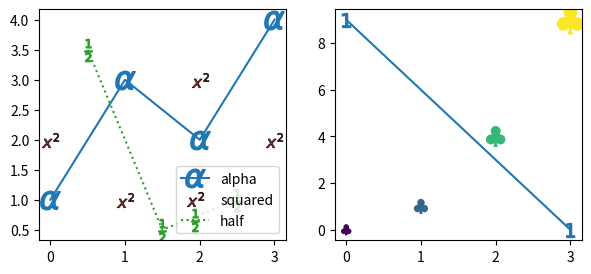

Recreate this plot in Python.
# Written by calculate-plot 0.1.0: this script draws the same figure with Matplotlib 3.11.2.
import locale

import matplotlib.pyplot as plt

# Text is shaped for the language of the locale: this is the one the figure was made with.
try:
    locale.setlocale(locale.LC_CTYPE, "C.UTF-8")
except locale.Error:
    locale.setlocale(locale.LC_CTYPE, "C")

fig, axs = plt.subplots(1, 2, figsize=(7.0, 3.0))
axs[0].plot([0, 1, 2, 3], [1, 3, 2, 4], marker='$\\alpha$', markersize=14, label='alpha')
axs[0].plot([0, 1, 2, 3], [2, 1, 3, 2], marker='$x^2$', markersize=12, markerfacecolor='C3', markeredgecolor='k', markeredgewidth=0.5, linestyle='none', label='squared')
axs[0].plot([0.5, 1.5, 2.5], [3.5, 0.5, 1], marker='$\\frac{1}{2}$', markersize=16, linestyle=':', label='half')
axs[0].legend()
axs[1].scatter([0, 1, 2, 3], [0, 1, 4, 9], marker='$\\clubsuit$', s=[50, 100, 200, 400], c=[1, 2, 3, 4])
axs[1].plot([0, 3], [9, 0], marker='$1$', markersize=10)

if __name__ == "__main__":
    plt.show()
